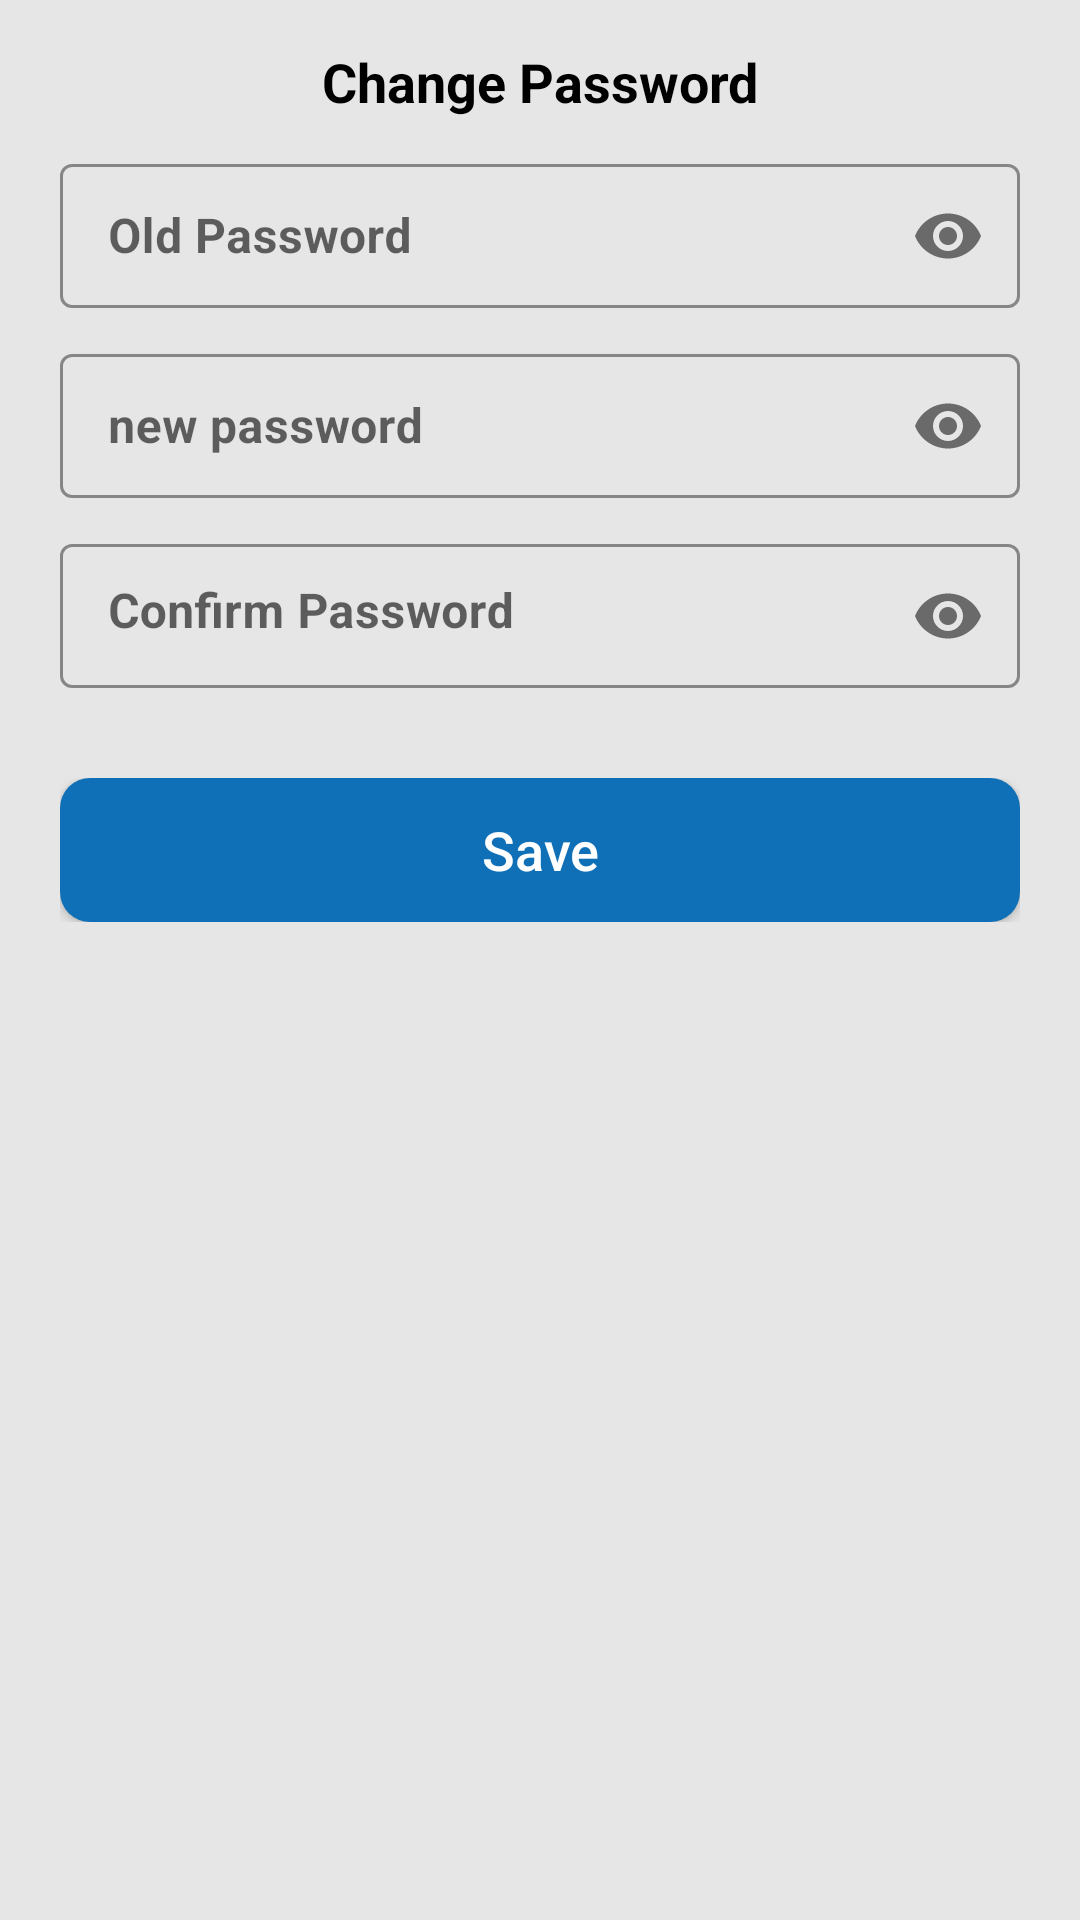

Produce the Android XML layout that renders to this screen, including the resource entries it uses.
<!-- AndroidManifest.xml: application theme AppTheme -->
<!-- res/layout/custom_popup_change_password.xml -->
<?xml version="1.0" encoding="utf-8"?>
<ScrollView xmlns:android="http://schemas.android.com/apk/res/android"
    xmlns:app="http://schemas.android.com/apk/res-auto"
    xmlns:tools="http://schemas.android.com/tools"
    android:layout_width="match_parent"
    android:layout_height="wrap_content"
    android:background="@color/color_light_grey"
    android:paddingHorizontal="20dp"
    android:theme="@style/MaterialTheme">

    <LinearLayout
        android:layout_width="match_parent"
        android:layout_height="wrap_content"
        android:orientation="vertical">

        <TextView
            android:id="@+id/customPopupChangePass_tv"
            android:layout_width="match_parent"
            android:layout_height="wrap_content"
            android:layout_gravity="center"
            android:layout_marginTop="15dp"
            android:gravity="center"
            android:text="@string/changePassword"
            android:textColor="@color/colorBlack"
            android:textSize="18sp"
            android:textStyle="bold" />

        <com.google.android.material.textfield.TextInputLayout
            android:id="@+id/customPopupChangePass_tv_name"
            style="@style/Widget.MaterialComponents.TextInputLayout.OutlinedBox.Dense"
            android:layout_width="match_parent"
            android:layout_height="wrap_content"
            android:layout_marginTop="10dp"
            android:hint="@string/old_pass"
            app:boxStrokeColor="@color/colorBlack"
            app:hintAnimationEnabled="true"
            app:hintEnabled="true"
            app:hintTextColor="@color/colorBlack"
            app:passwordToggleEnabled="true">

            <com.google.android.material.textfield.TextInputEditText
                android:id="@+id/customPopupChangePass_et_name"
                android:layout_width="match_parent"
                android:layout_height="match_parent"
                android:inputType="textPassword"
                android:textAlignment="textStart"
                android:textColor="@color/colorBlack"
                android:textStyle="bold"
                tools:ignore="RtlSymmetry" />

        </com.google.android.material.textfield.TextInputLayout>

        <com.google.android.material.textfield.TextInputLayout
            android:id="@+id/customPopupChangePass_tv_email"
            style="@style/Widget.MaterialComponents.TextInputLayout.OutlinedBox.Dense"
            android:layout_width="match_parent"
            android:layout_height="wrap_content"
            android:layout_marginTop="10dp"
            android:hint="@string/new_pass"
            app:boxStrokeColor="@color/colorBlack"
            app:hintAnimationEnabled="true"
            app:hintEnabled="true"
            app:hintTextColor="@color/colorBlack"
            app:passwordToggleEnabled="true">

            <com.google.android.material.textfield.TextInputEditText
                android:id="@+id/customPopupChangePass_et_email"
                android:layout_width="match_parent"
                android:layout_height="match_parent"
                android:inputType="textPassword"
                android:textAlignment="textStart"
                android:textColor="@color/colorBlack"
                android:textStyle="bold"
                tools:ignore="RtlSymmetry" />

        </com.google.android.material.textfield.TextInputLayout>

        <com.google.android.material.textfield.TextInputLayout
            android:id="@+id/customPopupChangePass_tv_message"
            style="@style/Widget.MaterialComponents.TextInputLayout.OutlinedBox.Dense"
            android:layout_width="match_parent"
            android:layout_height="wrap_content"
            android:layout_marginTop="10dp"
            android:hint="@string/conf_password"
            app:boxStrokeColor="@color/colorBlack"
            app:hintAnimationEnabled="true"
            app:hintEnabled="true"
            app:hintTextColor="@color/colorBlack"
            app:passwordToggleEnabled="true">

            <com.google.android.material.textfield.TextInputEditText
                android:id="@+id/customPopupChangePass_et_message"
                android:layout_width="match_parent"
                android:layout_height="match_parent"
                android:gravity="start"
                android:inputType="textPassword"
                android:textAlignment="textStart"
                android:textColor="@color/colorBlack"
                android:textStyle="bold"
                tools:ignore="RtlSymmetry" />

        </com.google.android.material.textfield.TextInputLayout>


        <androidx.constraintlayout.widget.ConstraintLayout
            android:layout_width="match_parent"
            android:layout_height="wrap_content"
            android:layout_marginTop="30dp"
            android:layout_marginBottom="15dp">

            <Button
                android:id="@+id/customPopupChangePass_btn_send"
                android:layout_width="match_parent"
                android:layout_height="wrap_content"
                android:layout_centerInParent="true"
                android:background="@drawable/shape_blue"
                android:foreground="?actionBarItemBackground"
                android:text="@string/save"
                android:textAllCaps="false"
                android:textColor="@color/colorWhite"
                android:textSize="18sp"
                app:layout_constraintBottom_toBottomOf="parent"
                app:layout_constraintEnd_toEndOf="parent"
                app:layout_constraintStart_toStartOf="parent"
                app:layout_constraintTop_toTopOf="parent"
                tools:ignore="UnusedAttribute" />

            <com.github.ybq.android.spinkit.SpinKitView
                android:id="@+id/progressBar"
                style="@style/SpinKitView.FadingCircle"
                android:layout_width="30dp"
                android:layout_height="30dp"
                android:layout_gravity="center"
                android:layout_marginHorizontal="8dp"
                android:translationZ="90dp"
                android:visibility="invisible"
                app:SpinKit_Color="@color/colorGreen"
                app:layout_constraintBottom_toBottomOf="parent"
                app:layout_constraintStart_toStartOf="parent"
                app:layout_constraintTop_toTopOf="parent" />

        </androidx.constraintlayout.widget.ConstraintLayout>

    </LinearLayout>

</ScrollView>
<!-- resources referenced by this layout -->
<resources>
  <color name="colorBlack">#000</color>
  <color name="colorGreen">#0d9f95</color>
  <color name="colorWhite">#FFFFFF</color>
  <color name="color_light_grey">#e6e6e6</color>
  <!-- drawable shape_blue (drawable) -->
  <?xml version="1.0" encoding="utf-8"?>
  <shape xmlns:android="http://schemas.android.com/apk/res/android">
  
      <corners android:radius="10dp" />
      <solid android:color="@color/colorBlue" />
  
  </shape>
  <string name="changePassword">Change Password</string>
  <string name="conf_password">Confirm Password</string>
  <string name="new_pass">new password</string>
  <string name="old_pass">Old Password</string>
  <string name="save">Save</string>
  <style name="MaterialTheme" parent="Theme.MaterialComponents.Light.NoActionBar">
          <item name="colorPrimary">@color/colorPrimary</item>
          <item name="colorPrimaryDark">@color/colorPrimaryDark</item>
          <item name="colorAccent">@color/colorAccent</item>
          <item name="android:forceDarkAllowed" tools:targetApi="q">false</item>
  
          <item name="android:screenOrientation">portrait</item>
      </style>
  <style name="AppTheme" parent="Theme.AppCompat.Light.NoActionBar">
          
          <item name="colorPrimary">@color/colorPrimary</item>
          <item name="colorPrimaryDark">@color/colorPrimaryDark</item>
          <item name="colorAccent">@color/colorAccent</item>
          <item name="android:forceDarkAllowed" tools:targetApi="q">false</item>
  
          <item name="android:screenOrientation">portrait</item>
  
      </style>
  <color name="colorBlue">#0f70b7</color>
  <color name="colorPrimary">#4f4e4f</color>
  <color name="colorPrimaryDark">#000000</color>
  <color name="colorAccent">#0d9f95</color>
</resources>
